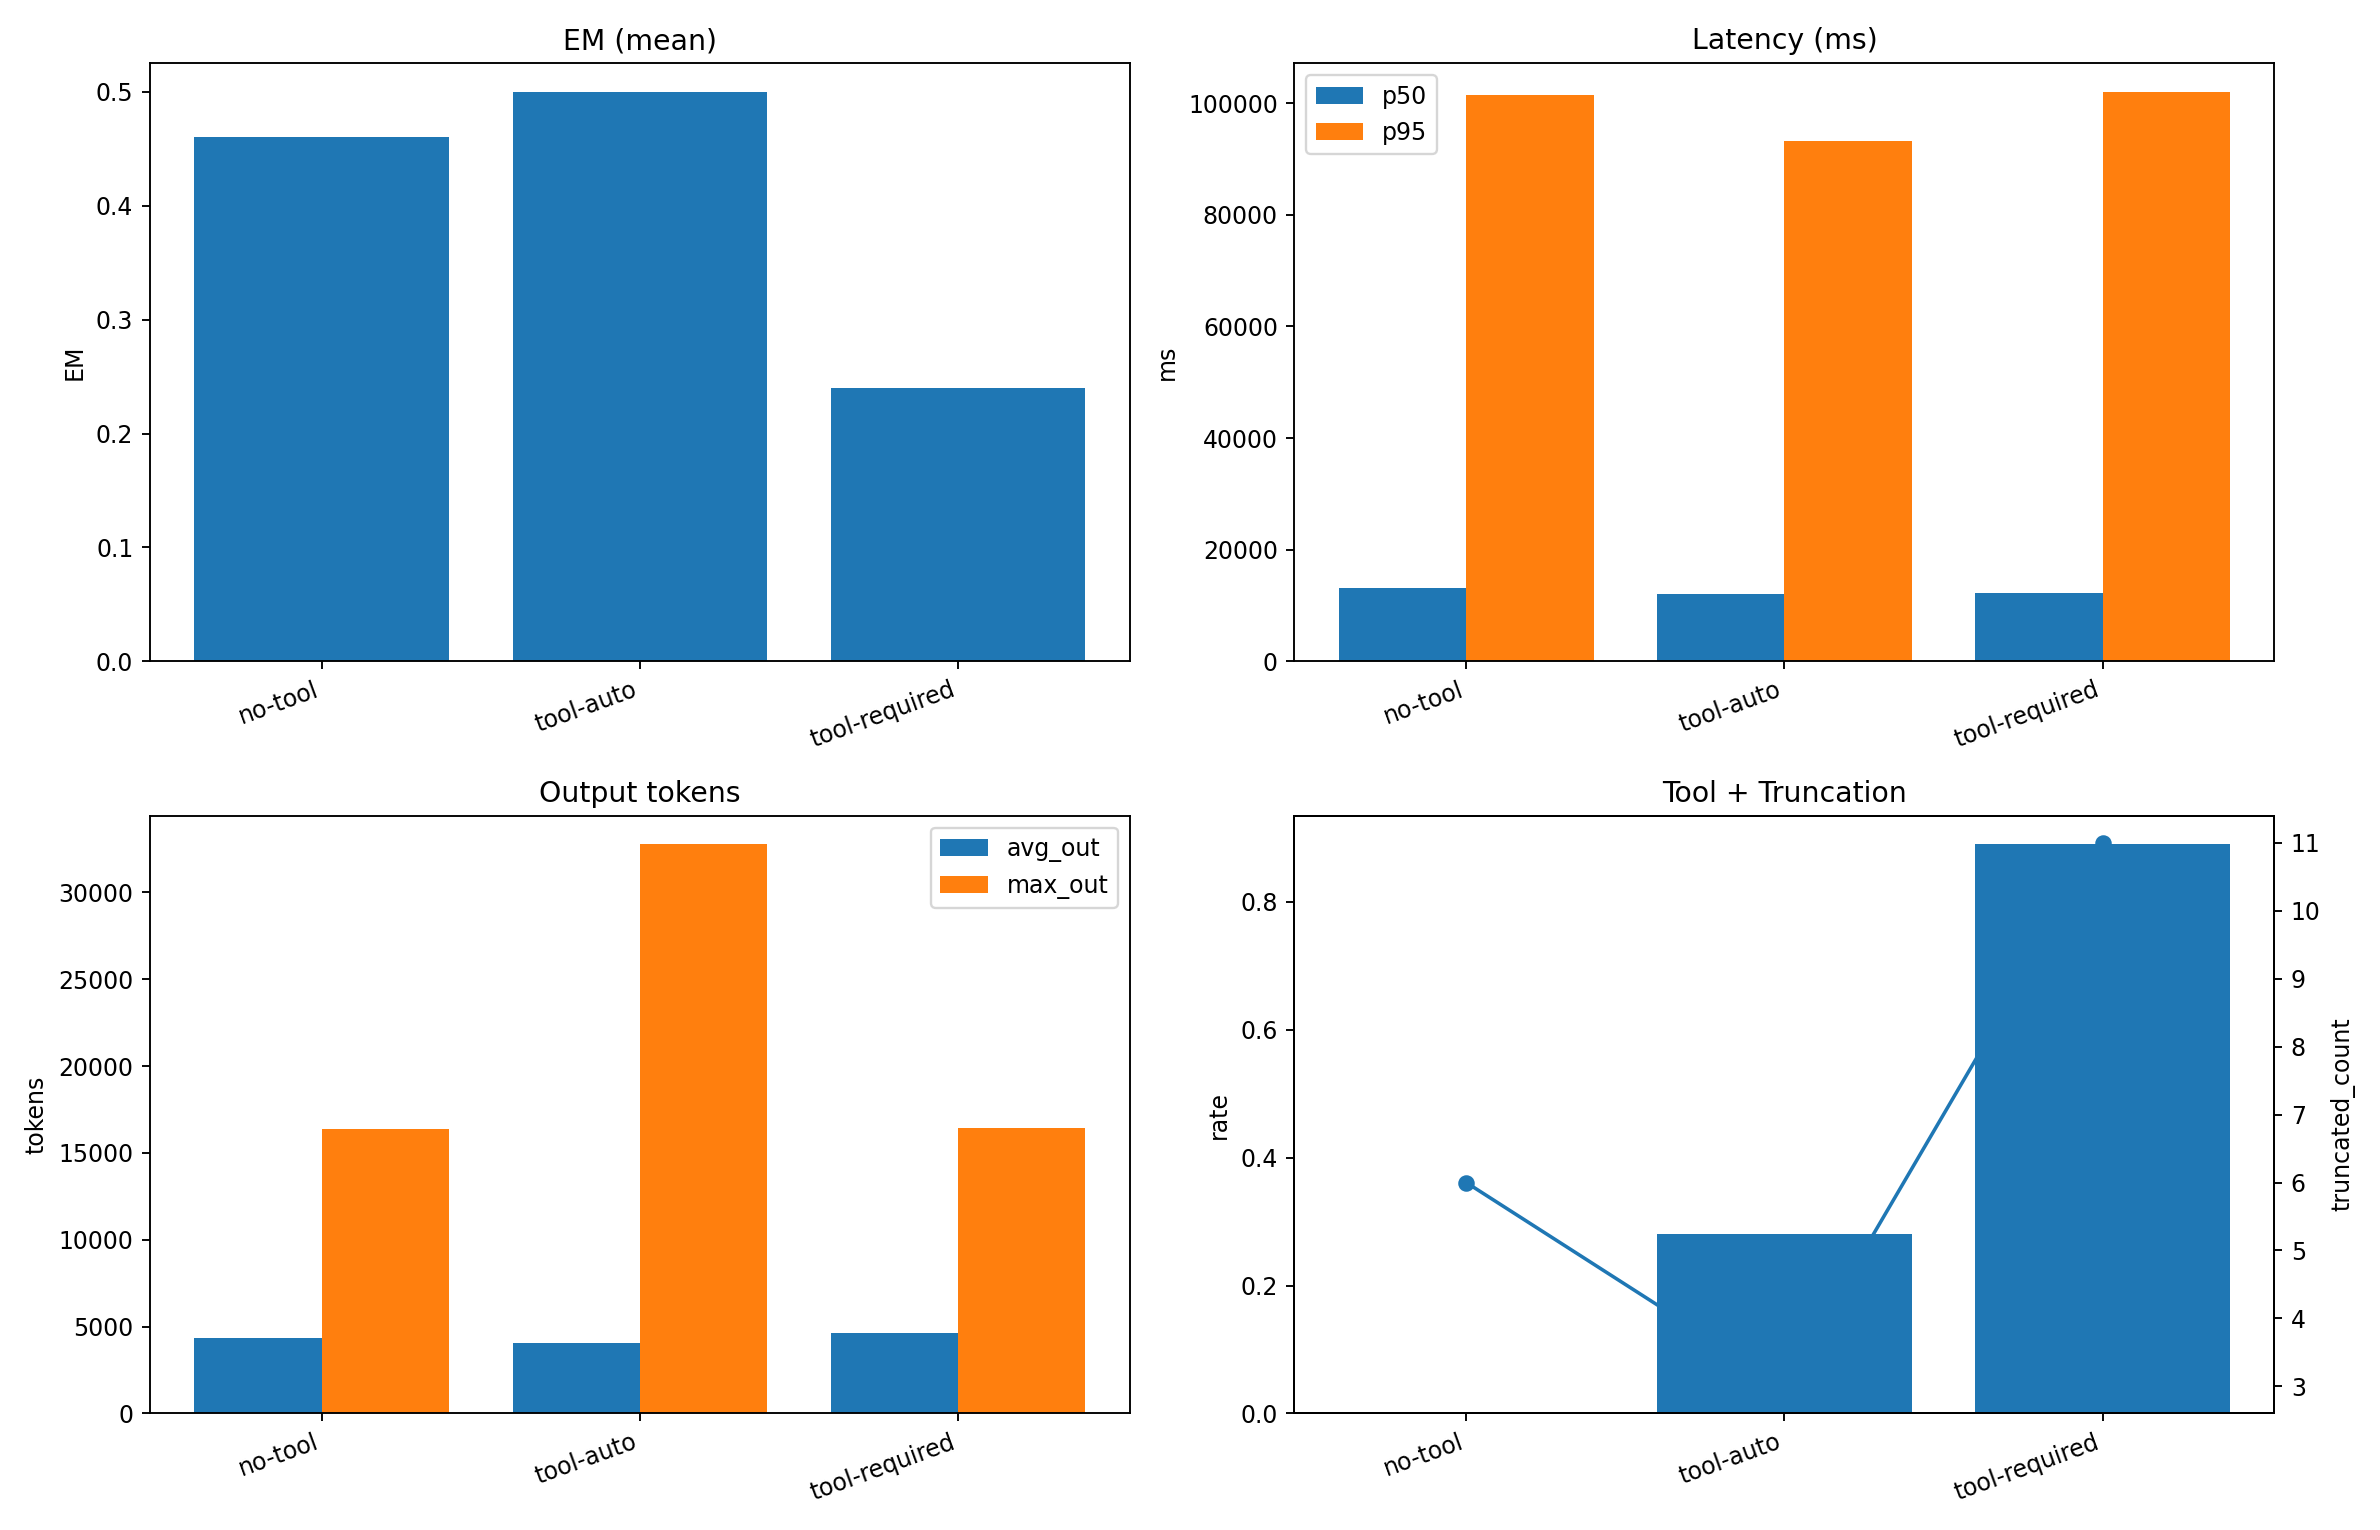

The file beside this chart, header and first rows:
label, avg_output_tokens, avg_question_tokens, em_correct, em_mean, lat_mean_ms, lat_p50_ms, lat_p95_ms, max_output_tokens, model_id, n, tool_call_rate, tool_calls_total, trace_dir, truncated_count, workload
no-tool, 4342, 87.44, 46, 0.46, 26170, 13209, 101482, 16384, Qwen/Qwen3-30B-A3B, 100, 0.0, 0, baselines/numina_no-tool_n100_runs, 6, numina split=test (n=100) | mode=no-tool…
tool-auto, 4075, 87.44, 50, 0.5, 24876, 12063, 93184, 32768, Qwen/Qwen3-30B-A3B, 100, 0.28, 163, baselines/numina_auto_tool_n100_runs, 3, numina split=test (n=100) | mode=tool | …
tool-required, 4634, 87.44, 24, 0.24, 28207, 12144, 102017, 16413, Qwen/Qwen3-30B-A3B, 100, 0.89, 89, baselines/numina_tool_required_n100_runs, 11, numina split=test (n=100) | mode=tool | …
